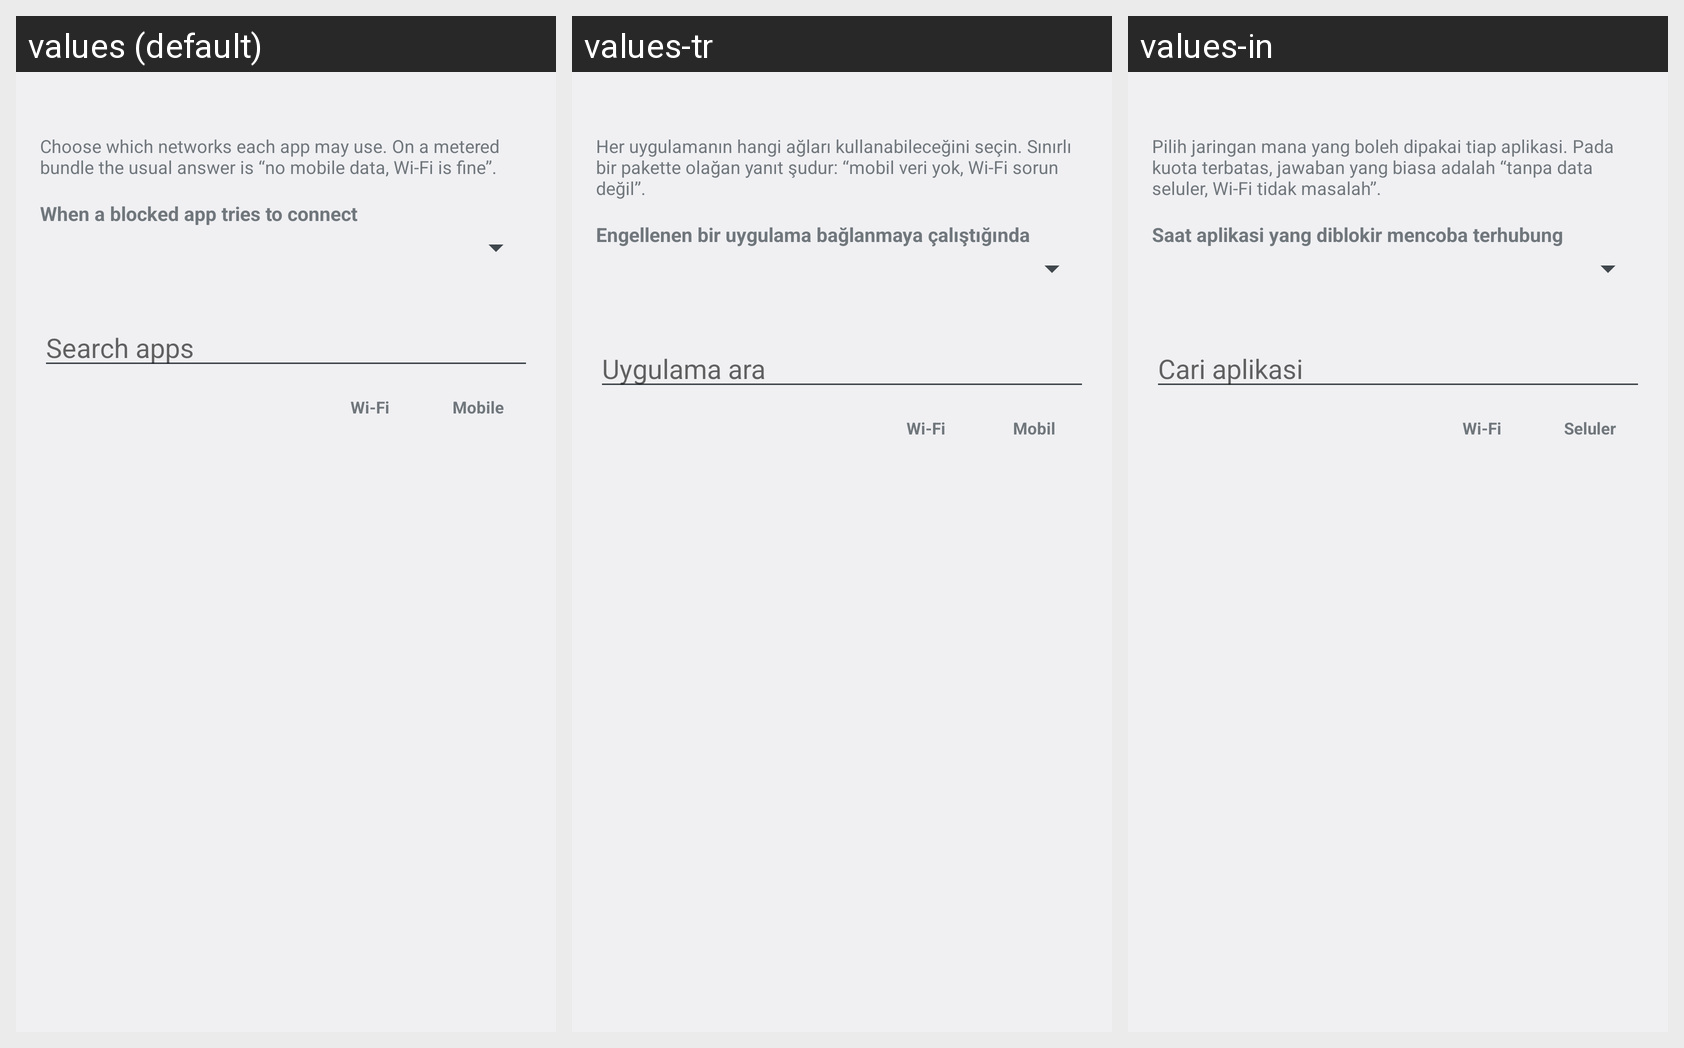

Translations of the strings shown on this Android screen, per locale in the grid:
Android screen res/layout/activity_blocking.xml rendered under 3 locales, left to right: values (default), values-tr, values-in. Device: Nexus 5 (rendered at 1080×1920; each locale shown at half size, 540×960, under a caption strip naming it); theme Theme.DataGate.
Other locales in the repository, not shown: values-ar, values-de, values-es, values-fr, values-hi, values-pt-rBR, values-pt-rPT, values-ru, values-ur.
Strings drawn on this screen, with the default value and each locale's value (text and hints the layout hard-codes, and strings that could not be matched under every locale, appear in the picture but are not listed):

blocking_hint
  values: Choose which networks each app may use. On a metered bundle the usual answer is “no mobile data, Wi‑Fi is fine”.
  values-tr: Her uygulamanın hangi ağları kullanabileceğini seçin. Sınırlı bir pakette olağan yanıt şudur: “mobil veri yok, Wi‑Fi sorun değil”.
  values-in: Pilih jaringan mana yang boleh dipakai tiap aplikasi. Pada kuota terbatas, jawaban yang biasa adalah “tanpa data seluler, Wi‑Fi tidak masalah”.

mode_label
  values: When a blocked app tries to connect
  values-tr: Engellenen bir uygulama bağlanmaya çalıştığında
  values-in: Saat aplikasi yang diblokir mencoba terhubung

search_hint
  values: Search apps
  values-tr: Uygulama ara
  values-in: Cari aplikasi

col_wifi
  values: Wi‑Fi
  values-tr: Wi‑Fi
  values-in: Wi‑Fi

col_mobile
  values: Mobile
  values-tr: Mobil
  values-in: Seluler
